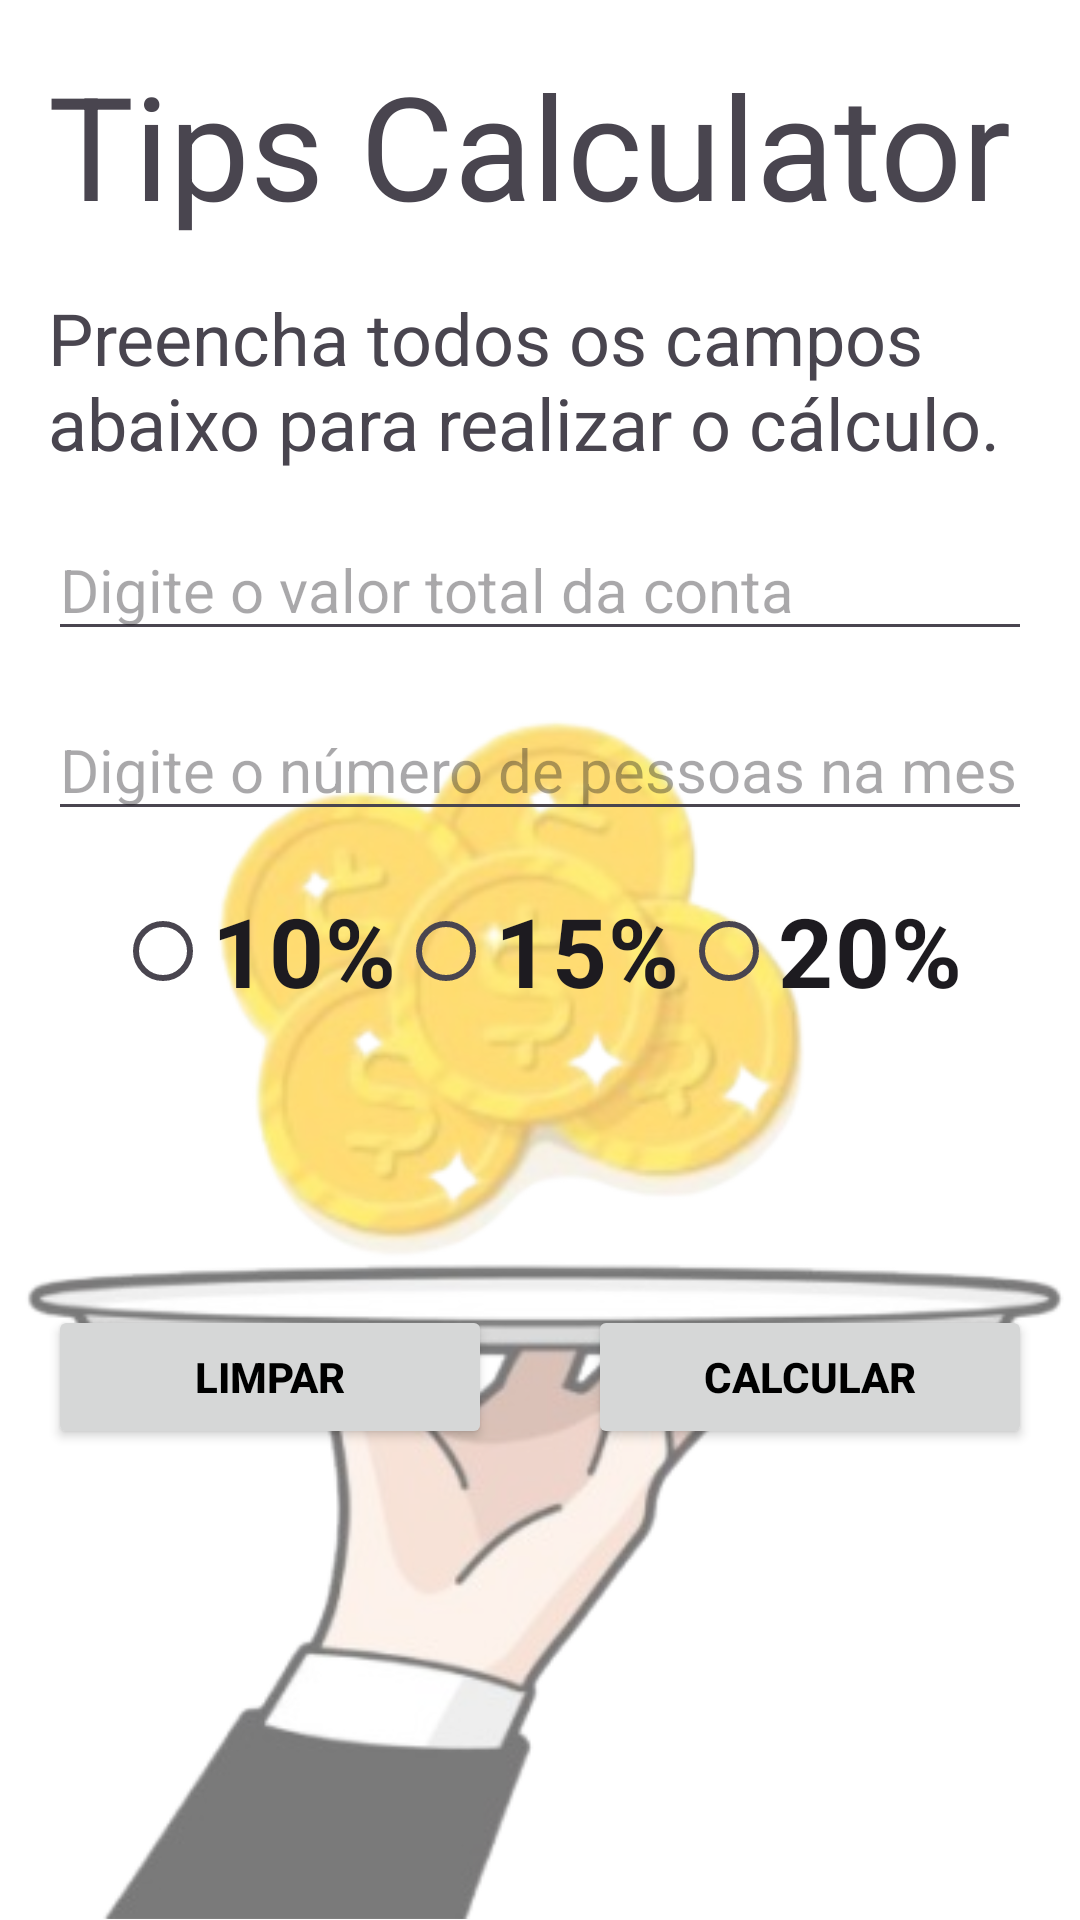

Layout XML and referenced resources for this Android screen:
<!-- AndroidManifest.xml: application theme Theme.Gorjetaapp -->
<!-- res/layout/activity_main.xml -->
<?xml version="1.0" encoding="utf-8"?>
<androidx.constraintlayout.widget.ConstraintLayout xmlns:android="http://schemas.android.com/apk/res/android"
    xmlns:app="http://schemas.android.com/apk/res-auto"
    xmlns:tools="http://schemas.android.com/tools"
    android:id="@+id/main"
    android:layout_width="match_parent"
    android:layout_height="match_parent"
    tools:context=".MainActivity">

    <ImageView
        android:id="@+id/img_primary_tela"
        android:layout_width="match_parent"
        android:layout_height="match_parent"
        android:background="@drawable/teste"
        app:layout_constraintBottom_toBottomOf="parent"
        app:layout_constraintEnd_toEndOf="parent"
        app:layout_constraintStart_toStartOf="parent"
        app:layout_constraintTop_toTopOf="parent" />

    <TextView
        android:id="@+id/tv_title"
        android:layout_width="match_parent"
        android:layout_height="wrap_content"
        android:layout_margin="16dp"
        android:text="Tips Calculator"
        android:textSize="48sp"
        app:layout_constraintEnd_toEndOf="parent"
        app:layout_constraintStart_toStartOf="parent"
        app:layout_constraintTop_toTopOf="parent" />

    <TextView
        android:id="@+id/tv_subtitle"
        android:layout_width="match_parent"
        android:layout_height="wrap_content"
        android:text="Preencha todos os campos abaixo para realizar o cálculo."
        android:textSize="24sp"
        android:layout_margin="16dp"
        app:layout_constraintEnd_toEndOf="parent"
        app:layout_constraintStart_toStartOf="parent"
        app:layout_constraintTop_toBottomOf="@+id/tv_title" />

    <com.google.android.material.textfield.TextInputEditText
        android:id="@+id/til_total"
        android:layout_width="match_parent"
        android:layout_height="wrap_content"
        android:layout_margin="16dp"
        android:textSize="20sp"
        android:hint="Digite o valor total da conta"
        android:inputType="numberDecimal"
        app:layout_constraintEnd_toEndOf="parent"
        app:layout_constraintStart_toStartOf="parent"
        app:layout_constraintTop_toBottomOf="@+id/tv_subtitle" />

    <com.google.android.material.textfield.TextInputEditText
        android:id="@+id/number_of_people"
        android:layout_width="match_parent"
        android:layout_height="wrap_content"
        android:hint="Digite o número de pessoas na mesa"
        android:layout_margin="16dp"
        android:textSize="20dp"
        android:inputType="number"
        android:maxLength="2"
        app:layout_constraintEnd_toEndOf="parent"
        app:layout_constraintStart_toStartOf="parent"
        app:layout_constraintTop_toBottomOf="@+id/til_total" />

    <RadioGroup
        android:id="@+id/rg_percentage"
        android:layout_width="match_parent"
        android:layout_height="wrap_content"
        android:orientation="horizontal"
        android:gravity="center_horizontal"
        android:layout_margin="16dp"
        app:layout_constraintEnd_toEndOf="@+id/number_of_people"
        app:layout_constraintStart_toStartOf="@+id/number_of_people"
        app:layout_constraintTop_toBottomOf="@+id/number_of_people">

    <RadioButton
        android:id="@+id/rb_option_one"
        android:layout_width="wrap_content"
        android:layout_height="wrap_content"
        android:textSize="32dp"
        android:textStyle="bold"
        android:text="10%" />

    <RadioButton
        android:id="@+id/rb_option_two"
        android:layout_width="wrap_content"
        android:layout_height="wrap_content"
        android:textSize="32dp"
        android:textStyle="bold"
        android:text="15%"/>

        <RadioButton
            android:id="@+id/rb_option_three"
            android:layout_width="wrap_content"
            android:layout_height="wrap_content"
            android:textSize="32dp"
            android:textStyle="bold"
            android:text="20%"/>

    </RadioGroup>

    <Button
        android:id="@+id/btn_clean"
        android:layout_width="0dp"
        android:layout_height="wrap_content"
        android:layout_margin="16dp"
        android:textColor="@color/black"
        android:textStyle="bold"
        android:text="Limpar"
        app:layout_constraintBottom_toBottomOf="parent"
        app:layout_constraintEnd_toStartOf="@+id/btn_guideline"
        app:layout_constraintStart_toStartOf="parent"
        app:layout_constraintTop_toBottomOf="@+id/rg_percentage"
        app:layout_constraintVertical_bias="0.356" />

    <androidx.constraintlayout.widget.Guideline
        android:id="@+id/btn_guideline"
        android:layout_width="200dp"
        android:layout_height="200dp"
        android:orientation="vertical"
        app:layout_constraintGuide_percent="0.5" />

    <Button
        android:id="@+id/btn_done"
        android:layout_width="0dp"
        android:layout_height="wrap_content"
        android:layout_margin="16dp"
        android:textColor="@color/black"
        android:textStyle="bold"
        android:text="Calcular"
        app:layout_constraintBottom_toBottomOf="parent"
        app:layout_constraintEnd_toEndOf="parent"
        app:layout_constraintHorizontal_bias="0.0"
        app:layout_constraintStart_toEndOf="@+id/btn_guideline"
        app:layout_constraintTop_toBottomOf="@+id/rg_percentage"
        app:layout_constraintVertical_bias="0.356" />

</androidx.constraintlayout.widget.ConstraintLayout>
<!-- resources referenced by this layout -->
<resources>
  <color name="black">#FF000000</color>
  <!-- drawable teste: png bitmap (drawable, 380482 bytes) -->
  <style name="Theme.Gorjetaapp" parent="Base.Theme.Gorjetaapp" />
  <style name="Base.Theme.Gorjetaapp" parent="Theme.Material3.DayNight.NoActionBar">
          
           <item name="colorPrimary">@color/green</item>
      </style>
  <color name="green">#4aff00</color>
</resources>
